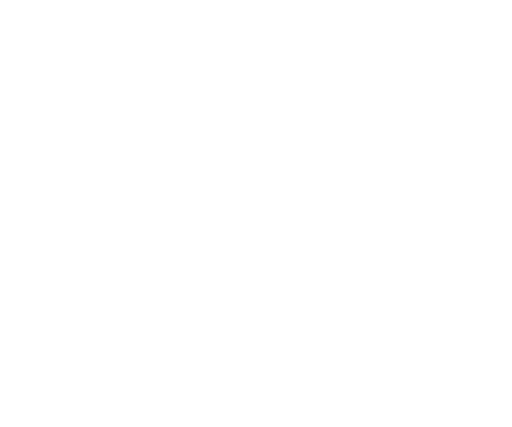
t = 0.00 s
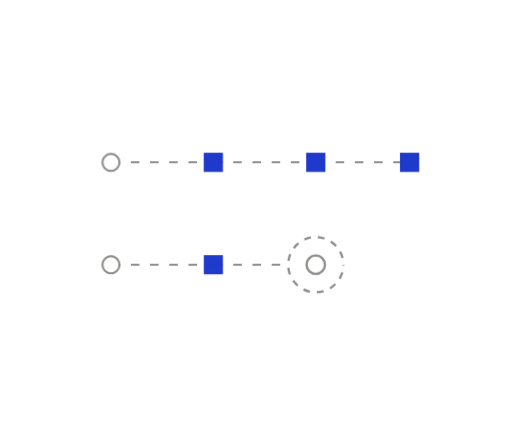
t = 1.35 s
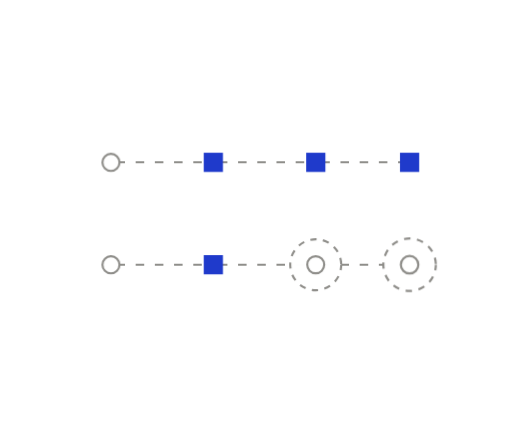
t = 1.68 s
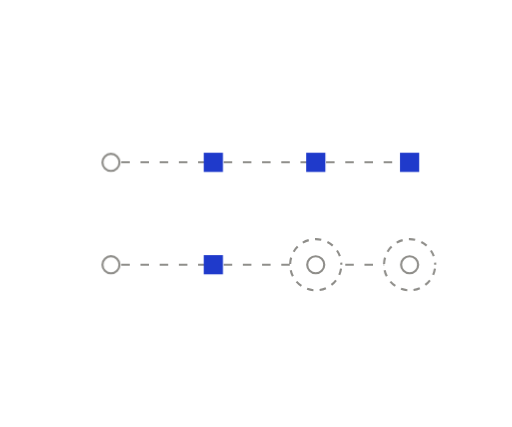
t = 2.00 s
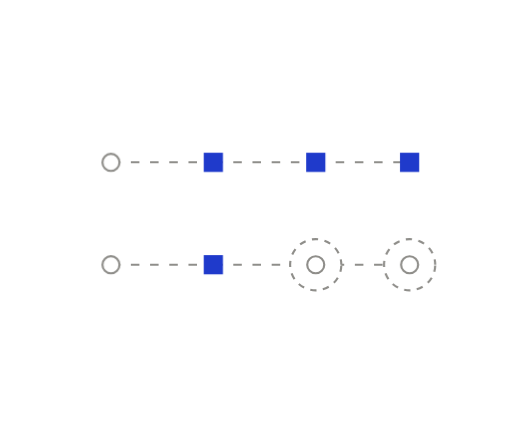
t = 2.65 s
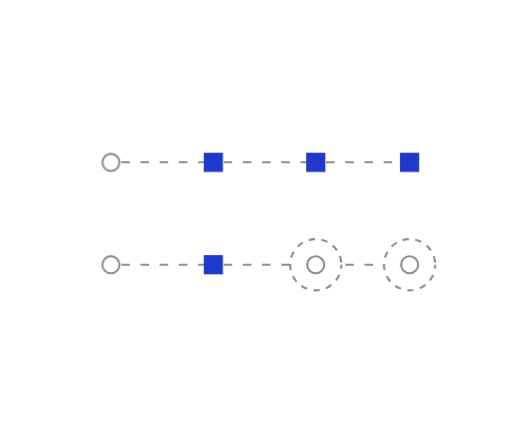
t = 3.30 s

The animated SVG that drew these frames (rendered in a browser with its animation timeline set to each time). Animation: 6 CSS @keyframes rules; one cycle of 3.95 s, repeats indefinitely.

<svg xmlns="http://www.w3.org/2000/svg" width="240" height="200" viewBox="0 0 240 200" fill="none" role="img" class="fi1pwyl"><title>Verified and validated, tracked apart</title><desc>Two separate signals per item: built right (squares) and built the right thing (still pending).</desc><style>.fi1pwyl-p,.fi1pwyl-f,.fi1pwyl-r{transform-box:fill-box;transform-origin:center;animation-fill-mode:both}
.fi1pwyl-p{animation-name:fi1pwyl-pop;animation-duration:0.6s;animation-timing-function:cubic-bezier(.34,1.56,.64,1)}
@supports (animation-timing-function:linear(0,1)){.fi1pwyl-p{animation-timing-function:linear(0, 0.083, 0.269, 0.487, 0.691, 0.855, 0.972, 1.043, 1.078, 1.086, 1.078, 1.061, 1.043, 1.025, 1.011, 1.002, 0.996, 0.993, 0.993, 0.993, 0.995, 0.996, 0.998, 0.999, 1)}}
.fi1pwyl-f{animation-name:fi1pwyl-fade;animation-duration:0.5s;animation-timing-function:ease-out}
.fi1pwyl-r{animation-name:fi1pwyl-rise;animation-duration:.7s;animation-timing-function:cubic-bezier(0.22,1,0.36,1)}
.fi1pwyl-d{animation-name:fi1pwyl-draw;animation-timing-function:cubic-bezier(0.65,0,0.35,1);animation-fill-mode:both}
.fi1pwyl-m{animation:fi1pwyl-march 2.6s linear infinite}
.fi1pwyl-pulse{animation:fi1pwyl-pulse 2.4s ease-in-out infinite}
@keyframes fi1pwyl-pop{from{transform:scale(0);opacity:0}to{transform:scale(1);opacity:1}}
@keyframes fi1pwyl-fade{from{opacity:0}to{opacity:1}}
@keyframes fi1pwyl-rise{from{opacity:0;transform:translateY(6px)}to{opacity:1;transform:none}}
@keyframes fi1pwyl-draw{from{stroke-dashoffset:1}to{stroke-dashoffset:0}}
@keyframes fi1pwyl-march{from{stroke-dashoffset:0}to{stroke-dashoffset:-18}}
@keyframes fi1pwyl-pulse{0%,100%{opacity:1}50%{opacity:.35}}
@media (prefers-reduced-motion:reduce){.fi1pwyl *{animation:none!important}.fi1pwyl .fi1pwyl-d{stroke-dashoffset:0}.fi1pwyl .fi1pwyl-t{display:none}}</style><defs><mask id="fi1pwyl-k0" maskUnits="userSpaceOnUse" x="-240" y="-200" width="720" height="600"><path d="M52 76L100 76" stroke="#fff" stroke-width="7" fill="none" stroke-linecap="round" stroke-linejoin="round" pathLength="1" stroke-dasharray="1 1" stroke-dashoffset="1" class="fi1pwyl-d" style="animation-duration:0.35s;animation-delay:0.15s"/></mask><mask id="fi1pwyl-k1" maskUnits="userSpaceOnUse" x="-240" y="-200" width="720" height="600"><path d="M100 76L148 76" stroke="#fff" stroke-width="7" fill="none" stroke-linecap="round" stroke-linejoin="round" pathLength="1" stroke-dasharray="1 1" stroke-dashoffset="1" class="fi1pwyl-d" style="animation-duration:0.35s;animation-delay:0.35s"/></mask><mask id="fi1pwyl-k2" maskUnits="userSpaceOnUse" x="-240" y="-200" width="720" height="600"><path d="M148 76L192 76" stroke="#fff" stroke-width="7" fill="none" stroke-linecap="round" stroke-linejoin="round" pathLength="1" stroke-dasharray="1 1" stroke-dashoffset="1" class="fi1pwyl-d" style="animation-duration:0.35s;animation-delay:0.55s"/></mask><mask id="fi1pwyl-k3" maskUnits="userSpaceOnUse" x="-240" y="-200" width="720" height="600"><path d="M52 124L100 124" stroke="#fff" stroke-width="7" fill="none" stroke-linecap="round" stroke-linejoin="round" pathLength="1" stroke-dasharray="1 1" stroke-dashoffset="1" class="fi1pwyl-d" style="animation-duration:0.35s;animation-delay:0.85s"/></mask><mask id="fi1pwyl-k4" maskUnits="userSpaceOnUse" x="-240" y="-200" width="720" height="600"><path d="M100 124L148 124" stroke="#fff" stroke-width="7" fill="none" stroke-linecap="round" stroke-linejoin="round" pathLength="1" stroke-dasharray="1 1" stroke-dashoffset="1" class="fi1pwyl-d" style="animation-duration:0.35s;animation-delay:1.05s"/></mask><mask id="fi1pwyl-k5" maskUnits="userSpaceOnUse" x="-240" y="-200" width="720" height="600"><path d="M148 124L192 124" stroke="#fff" stroke-width="7" fill="none" stroke-linecap="round" stroke-linejoin="round" pathLength="1" stroke-dasharray="1 1" stroke-dashoffset="1" class="fi1pwyl-d" style="animation-duration:0.35s;animation-delay:1.25s"/></mask></defs><path d="M52 76L100 76" fill="none" stroke="#8F8E8A" stroke-width="1" stroke-dasharray="4 5" stroke-linejoin="round" mask="url(#fi1pwyl-k0)" class="fi1pwyl-m"/>
<path d="M100 76L148 76" fill="none" stroke="#8F8E8A" stroke-width="1" stroke-dasharray="4 5" stroke-linejoin="round" mask="url(#fi1pwyl-k1)" class="fi1pwyl-m"/>
<path d="M148 76L192 76" fill="none" stroke="#8F8E8A" stroke-width="1" stroke-dasharray="4 5" stroke-linejoin="round" mask="url(#fi1pwyl-k2)" class="fi1pwyl-m"/>
<path d="M52 124L100 124" fill="none" stroke="#8F8E8A" stroke-width="1" stroke-dasharray="4 5" stroke-linejoin="round" mask="url(#fi1pwyl-k3)" class="fi1pwyl-m"/>
<path d="M100 124L148 124" fill="none" stroke="#8F8E8A" stroke-width="1" stroke-dasharray="4 5" stroke-linejoin="round" mask="url(#fi1pwyl-k4)" class="fi1pwyl-m"/>
<path d="M148 124L192 124" fill="none" stroke="#8F8E8A" stroke-width="1" stroke-dasharray="4 5" stroke-linejoin="round" mask="url(#fi1pwyl-k5)" class="fi1pwyl-m"/>
<g class="fi1pwyl-p" style="animation-delay:0.05s"><circle cx="52" cy="76" r="4" fill="#FFFFFF" stroke="#8F8E8A" stroke-width="1"/></g>
<g class="fi1pwyl-p" style="animation-delay:0.25s"><rect x="95.5" y="71.5" width="9" height="9" fill="#1F3ACB"/></g>
<g class="fi1pwyl-p" style="animation-delay:0.45s"><rect x="143.5" y="71.5" width="9" height="9" fill="#1F3ACB"/></g>
<g class="fi1pwyl-p" style="animation-delay:0.65s"><rect x="187.5" y="71.5" width="9" height="9" fill="#1F3ACB"/></g>
<g class="fi1pwyl-p" style="animation-delay:0.75s"><circle cx="52" cy="124" r="4" fill="#FFFFFF" stroke="#8F8E8A" stroke-width="1"/></g>
<g class="fi1pwyl-p" style="animation-delay:0.95s"><rect x="95.5" y="119.5" width="9" height="9" fill="#1F3ACB"/></g>
<g class="fi1pwyl-p" style="animation-delay:1.15s"><circle cx="148" cy="124" r="12" fill="#FFFFFF" stroke="#8F8E8A" stroke-width="1" stroke-dasharray="3 3" class="fi1pwyl-m"/><circle cx="148" cy="124" r="4" fill="none" stroke="#8F8E8A" stroke-width="1"/></g>
<g class="fi1pwyl-p" style="animation-delay:1.35s"><circle cx="192" cy="124" r="12" fill="#FFFFFF" stroke="#8F8E8A" stroke-width="1" stroke-dasharray="3 3" class="fi1pwyl-m"/><circle cx="192" cy="124" r="4" fill="none" stroke="#8F8E8A" stroke-width="1"/></g></svg>
